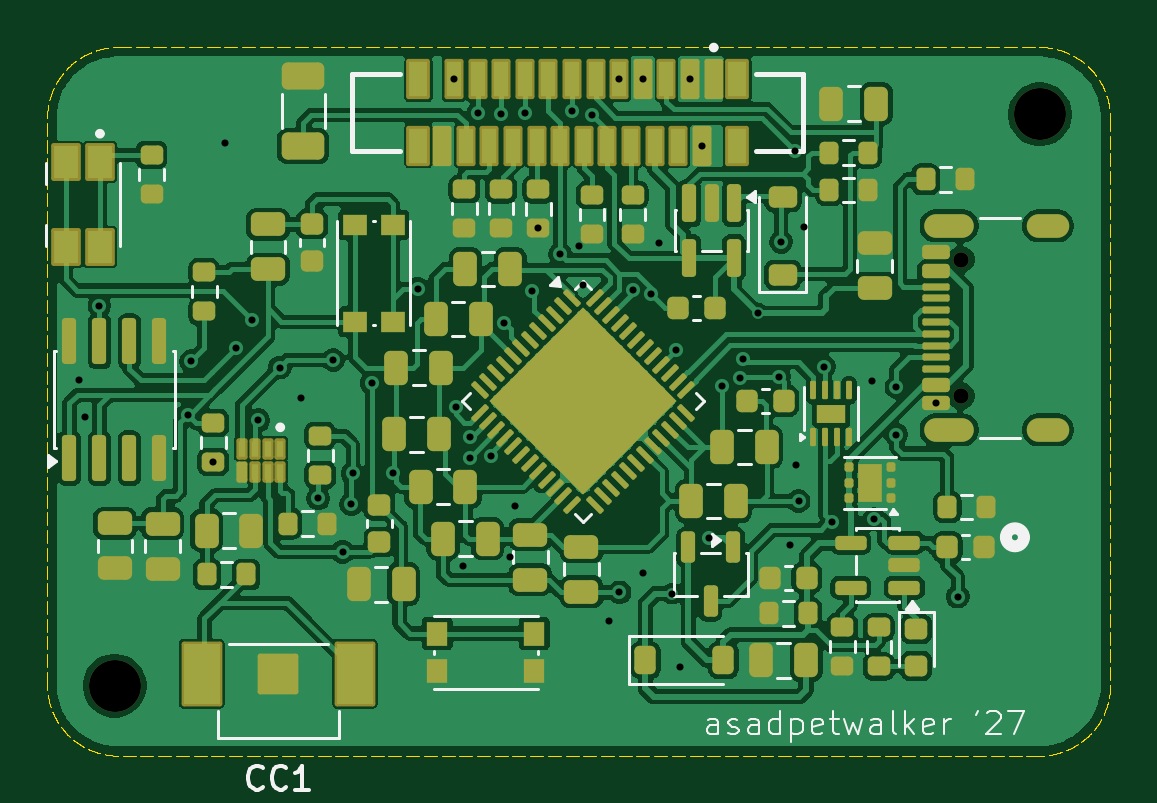
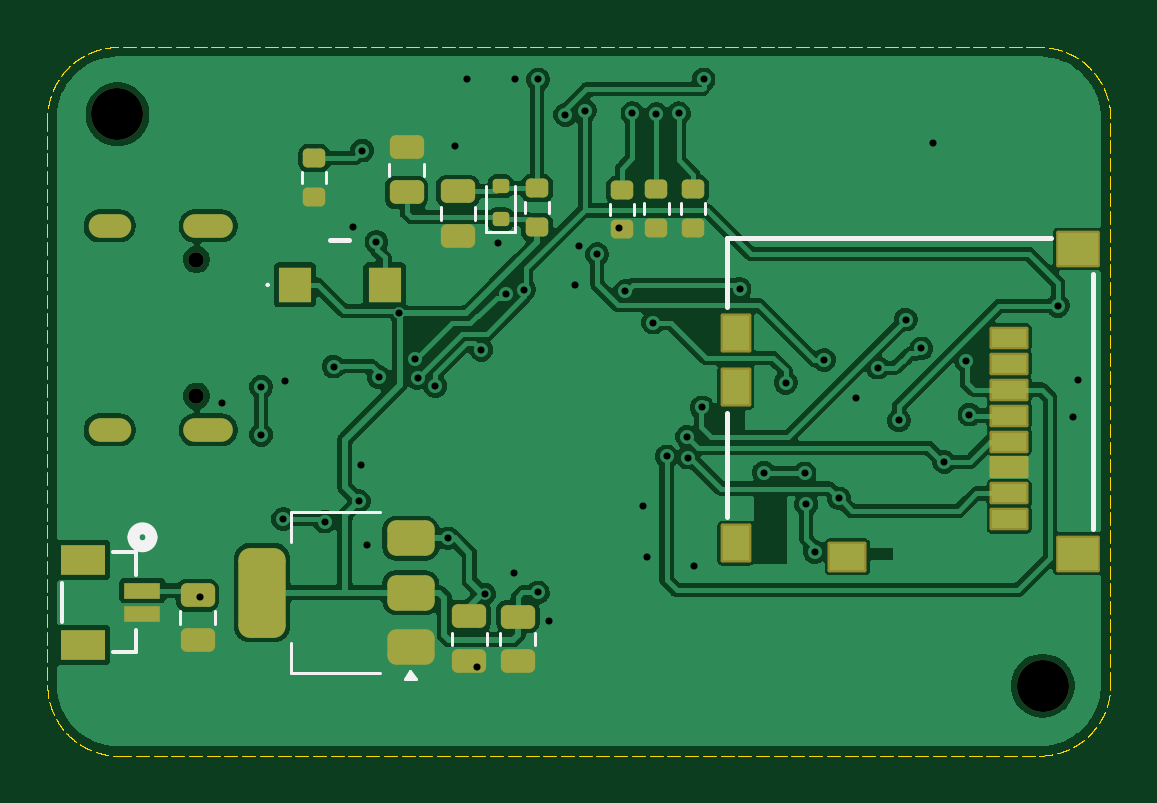
Circuit board: 11 layer files. Board 45.0 x 30.0 mm.
- bottom_copper: PWMWatch-B_Cu.gbr (164740 bytes)
- bottom_mask: PWMWatch-B_Mask.gbr (4257 bytes)
- paste: PWMWatch-B_Paste.gbr (3542 bytes)
- bottom_silk: PWMWatch-B_Silkscreen.gbr (7183 bytes)
- outline: PWMWatch-Edge_Cuts.gbr (45880 bytes)
- top_copper: PWMWatch-F_Cu.gbr (213548 bytes)
- top_mask: PWMWatch-F_Mask.gbr (12667 bytes)
- paste: PWMWatch-F_Paste.gbr (12418 bytes)
- top_silk: PWMWatch-F_Silkscreen.gbr (20544 bytes)
- drill: PWMWatch-NPTH.drl (531 bytes)
- drill: PWMWatch-PTH.drl (1764 bytes)

=== bottom_copper: PWMWatch-B_Cu.gbr (164740 bytes, source omitted) ===
=== bottom_mask: PWMWatch-B_Mask.gbr ===
%TF.GenerationSoftware,KiCad,Pcbnew,10.99.0-unknown-ab00e101b5~187~ubuntu24.04.1*%
%TF.CreationDate,2026-04-04T19:48:43-04:00*%
%TF.ProjectId,PWMWatch,50574d57-6174-4636-982e-6b696361645f,rev?*%
%TF.SameCoordinates,Original*%
%TF.FileFunction,Soldermask,Bot*%
%TF.FilePolarity,Negative*%
%FSLAX46Y46*%
G04 Gerber Fmt 4.6, Leading zero omitted, Abs format (unit mm)*
G04 Created by KiCad (PCBNEW 10.99.0-unknown-ab00e101b5~187~ubuntu24.04.1) date 2026-04-04 19:48:43*
%MOMM*%
%LPD*%
G01*
G04 APERTURE LIST*
G04 Aperture macros list*
%AMRoundRect*
0 Rectangle with rounded corners*
0 $1 Rounding radius*
0 $2 $3 $4 $5 $6 $7 $8 $9 X,Y pos of 4 corners*
0 Add a 4 corners polygon primitive as box body*
4,1,4,$2,$3,$4,$5,$6,$7,$8,$9,$2,$3,0*
0 Add four circle primitives for the rounded corners*
1,1,$1+$1,$2,$3*
1,1,$1+$1,$4,$5*
1,1,$1+$1,$6,$7*
1,1,$1+$1,$8,$9*
0 Add four rect primitives between the rounded corners*
20,1,$1+$1,$2,$3,$4,$5,0*
20,1,$1+$1,$4,$5,$6,$7,0*
20,1,$1+$1,$6,$7,$8,$9,0*
20,1,$1+$1,$8,$9,$2,$3,0*%
G04 Aperture macros list end*
%ADD10C,2.200000*%
%ADD11C,0.650000*%
%ADD12O,2.100000X1.000000*%
%ADD13O,1.800000X1.000000*%
%ADD14RoundRect,0.076200X-0.750000X0.400000X-0.750000X-0.400000X0.750000X-0.400000X0.750000X0.400000X0*%
%ADD15RoundRect,0.076200X-0.750000X0.575000X-0.750000X-0.575000X0.750000X-0.575000X0.750000X0.575000X0*%
%ADD16RoundRect,0.076200X-0.575000X0.750000X-0.575000X-0.750000X0.575000X-0.750000X0.575000X0.750000X0*%
%ADD17RoundRect,0.076200X-0.850000X0.700000X-0.850000X-0.700000X0.850000X-0.700000X0.850000X0.700000X0*%
%ADD18R,1.549400X0.660400*%
%ADD19R,1.905000X1.295400*%
%ADD20RoundRect,0.250000X0.475000X-0.250000X0.475000X0.250000X-0.475000X0.250000X-0.475000X-0.250000X0*%
%ADD21RoundRect,0.150000X-0.200000X0.150000X-0.200000X-0.150000X0.200000X-0.150000X0.200000X0.150000X0*%
%ADD22RoundRect,0.200000X-0.275000X0.200000X-0.275000X-0.200000X0.275000X-0.200000X0.275000X0.200000X0*%
%ADD23RoundRect,0.375000X-0.625000X-0.375000X0.625000X-0.375000X0.625000X0.375000X-0.625000X0.375000X0*%
%ADD24RoundRect,0.500000X-0.500000X-1.400000X0.500000X-1.400000X0.500000X1.400000X-0.500000X1.400000X0*%
%ADD25R,1.400000X1.500000*%
%ADD26RoundRect,0.250000X-0.475000X0.250000X-0.475000X-0.250000X0.475000X-0.250000X0.475000X0.250000X0*%
%ADD27RoundRect,0.200000X0.275000X-0.200000X0.275000X0.200000X-0.275000X0.200000X-0.275000X-0.200000X0*%
G04 APERTURE END LIST*
D10*
%TO.C,REF\u002A\u002A*%
X103610000Y-108270000D03*
%TD*%
%TO.C,REF\u002A\u002A*%
X142780000Y-84080000D03*
%TD*%
D11*
%TO.C,J1*%
X139435000Y-96010000D03*
X139435000Y-90230000D03*
D12*
X138935000Y-97440000D03*
D13*
X143115000Y-97440000D03*
D12*
X138935000Y-88800000D03*
D13*
X143115000Y-88800000D03*
%TD*%
D14*
%TO.C,J2*%
X105030000Y-93530000D03*
X105030000Y-94630000D03*
X105030000Y-95730000D03*
X105030000Y-96830000D03*
X105030000Y-97930000D03*
X105030000Y-99030000D03*
X105030000Y-100130000D03*
X105030000Y-101230000D03*
D15*
X111880000Y-102805000D03*
D16*
X116605000Y-95630000D03*
D17*
X102130000Y-89780000D03*
X102130000Y-102680000D03*
D16*
X116605000Y-93330000D03*
X116605000Y-102230000D03*
%TD*%
D18*
%TO.C,BT1*%
X141720000Y-104240901D03*
X141720000Y-105240899D03*
D19*
X144244999Y-102940901D03*
X144244999Y-106540899D03*
%TD*%
D20*
%TO.C,C18*%
X130540000Y-87380000D03*
X130540000Y-85480000D03*
%TD*%
D21*
%TO.C,D2*%
X126560000Y-88520000D03*
X126560000Y-87120000D03*
%TD*%
D22*
%TO.C,R7*%
X121420000Y-87295000D03*
X121420000Y-88945000D03*
%TD*%
D23*
%TO.C,U6*%
X130360000Y-106630000D03*
X130360000Y-104330000D03*
D24*
X136660000Y-104330000D03*
D23*
X130360000Y-102030000D03*
%TD*%
D22*
%TO.C,R12*%
X118410000Y-87250000D03*
X118410000Y-88900000D03*
%TD*%
D20*
%TO.C,C22*%
X139390000Y-106330000D03*
X139390000Y-104430000D03*
%TD*%
D22*
%TO.C,R30*%
X134452742Y-85932500D03*
X134452742Y-87582500D03*
%TD*%
D25*
%TO.C,L2*%
X135270000Y-91300000D03*
X131470000Y-91300000D03*
%TD*%
D26*
%TO.C,C2*%
X128360000Y-87330000D03*
X128360000Y-89230000D03*
%TD*%
D27*
%TO.C,R11*%
X125020000Y-88860000D03*
X125020000Y-87210000D03*
%TD*%
D20*
%TO.C,C19*%
X127880000Y-107230000D03*
X127880000Y-105330000D03*
%TD*%
%TO.C,C20*%
X125830000Y-107240000D03*
X125830000Y-105340000D03*
%TD*%
D22*
%TO.C,R9*%
X119960000Y-87255000D03*
X119960000Y-88905000D03*
%TD*%
M02*

=== paste: PWMWatch-B_Paste.gbr (3542 bytes, source withheld) ===
=== bottom_silk: PWMWatch-B_Silkscreen.gbr (7183 bytes, source omitted) ===
=== outline: PWMWatch-Edge_Cuts.gbr (45880 bytes, source omitted) ===
=== top_copper: PWMWatch-F_Cu.gbr (213548 bytes, source omitted) ===
=== top_mask: PWMWatch-F_Mask.gbr (12667 bytes, source omitted) ===
=== paste: PWMWatch-F_Paste.gbr (12418 bytes, source omitted) ===
=== top_silk: PWMWatch-F_Silkscreen.gbr (20544 bytes, source omitted) ===
=== drill: PWMWatch-NPTH.drl ===
M48
; DRILL file KiCad 10.99.0-unknown-ab00e101b5~187~ubuntu24.04.1 date 2026-04-04T19:48:05
; FORMAT={-:-/ absolute / metric / decimal}
; #@! TF.CreationDate,2026-04-04T19:48:05-04:00
; #@! TF.GenerationSoftware,Kicad,Pcbnew,10.99.0-unknown-ab00e101b5~187~ubuntu24.04.1
; #@! TF.FileFunction,NonPlated,1,2,NPTH
FMAT,2
METRIC
; #@! TA.AperFunction,NonPlated,NPTH,ComponentDrill
T1C0.650
; #@! TA.AperFunction,NonPlated,NPTH,ComponentDrill
T2C2.200
%
G90
G05
T1
X139.435Y-90.23
X139.435Y-96.01
T2
X103.61Y-108.27
X142.78Y-84.08
M30

=== drill: PWMWatch-PTH.drl ===
M48
; DRILL file KiCad 10.99.0-unknown-ab00e101b5~187~ubuntu24.04.1 date 2026-04-04T19:48:05
; FORMAT={-:-/ absolute / metric / decimal}
; #@! TF.CreationDate,2026-04-04T19:48:05-04:00
; #@! TF.GenerationSoftware,Kicad,Pcbnew,10.99.0-unknown-ab00e101b5~187~ubuntu24.04.1
; #@! TF.FileFunction,Plated,1,2,PTH
FMAT,2
METRIC
; #@! TA.AperFunction,Plated,PTH,ViaDrill
T1C0.300
; #@! TA.AperFunction,Plated,PTH,ComponentDrill
T2C0.600
%
G90
G05
T1
X102.1Y-95.33
X102.34Y-96.9
X102.965Y-92.18
X106.71Y-96.79
X106.84Y-94.53
X107.78Y-98.795
X108.26Y-85.3
X108.746Y-93.986
X109.41Y-92.77
X109.693Y-97.033
X110.596Y-94.804
X111.502Y-96.072
X112.23Y-100.34
X112.86Y-94.48
X113.26Y-102.6
X113.62Y-100.58
X113.69Y-99.28
X114.49Y-95.44
X115.41Y-99.25
X116.44Y-91.47
X117.97Y-82.602
X118.04Y-96.49
X118.37Y-103.18
X118.633Y-98.613
X118.661Y-97.73
X119.01Y-84.03
X119.533Y-98.563
X119.96Y-84.07
X120.1Y-92.897
X120.36Y-102.84
X120.55Y-100.67
X120.98Y-84.03
X121.29Y-91.56
X121.542Y-88.91
X122.473Y-89.998
X122.99Y-83.93
X123.26Y-89.64
X123.43Y-91.3
X123.82Y-84.1
X124.52Y-105.53
X124.97Y-82.602
X124.98Y-104.32
X125.56Y-91.5
X125.97Y-82.602
X125.98Y-103.48
X126.335Y-91.699
X126.65Y-89.52
X127.2Y-104.37
X127.385Y-94.05
X127.55Y-107.46
X127.97Y-82.602
X128.47Y-85.402
X128.78Y-102.03
X129.32Y-95.58
X130.065Y-95.235
X130.19Y-94.445
X130.84Y-92.5
X131.72Y-95.2
X131.82Y-89.48
X132.21Y-102.3
X132.42Y-85.611
X132.47Y-98.92
X132.56Y-100.45
X132.81Y-88.85
X133.63Y-94.76
X133.994Y-101.318
X135.69Y-95.35
X135.76Y-101.21
X136.7Y-95.62
X136.7Y-97.65
X138.36Y-96.32
X139.298Y-104.495
T2
G00X138.385Y-88.8
M15
G01X139.485Y-88.8
M16
G05
G00X138.385Y-97.44
M15
G01X139.485Y-97.44
M16
G05
G00X142.715Y-88.8
M15
G01X143.515Y-88.8
M16
G05
G00X142.715Y-97.44
M15
G01X143.515Y-97.44
M16
G05
M30
